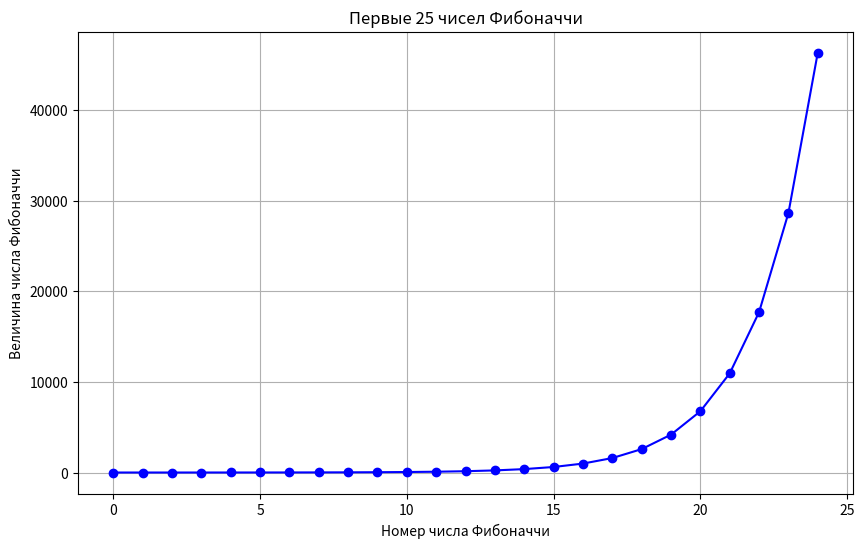

This chart was generated by the following Python code:
import matplotlib.pyplot as plt

def fibonacci(n):
    fib_numbers = [0, 1]  # Инициализируем первые два числа Фибоначчи
    for i in range(2, n):
        fib_numbers.append(fib_numbers[i-1] + fib_numbers[i-2])
    return fib_numbers

# Параметр N - количество чисел Фибоначчи для вычисления
N = 25
fib_numbers = fibonacci(N)

# Построение графика
plt.figure(figsize=(10, 6))
plt.plot(range(N), fib_numbers, marker='o', color='b', linestyle='-')
plt.title(f'Первые {N} чисел Фибоначчи')
plt.xlabel('Номер числа Фибоначчи')
plt.ylabel('Величина числа Фибоначчи')
plt.grid(True)
plt.show()
